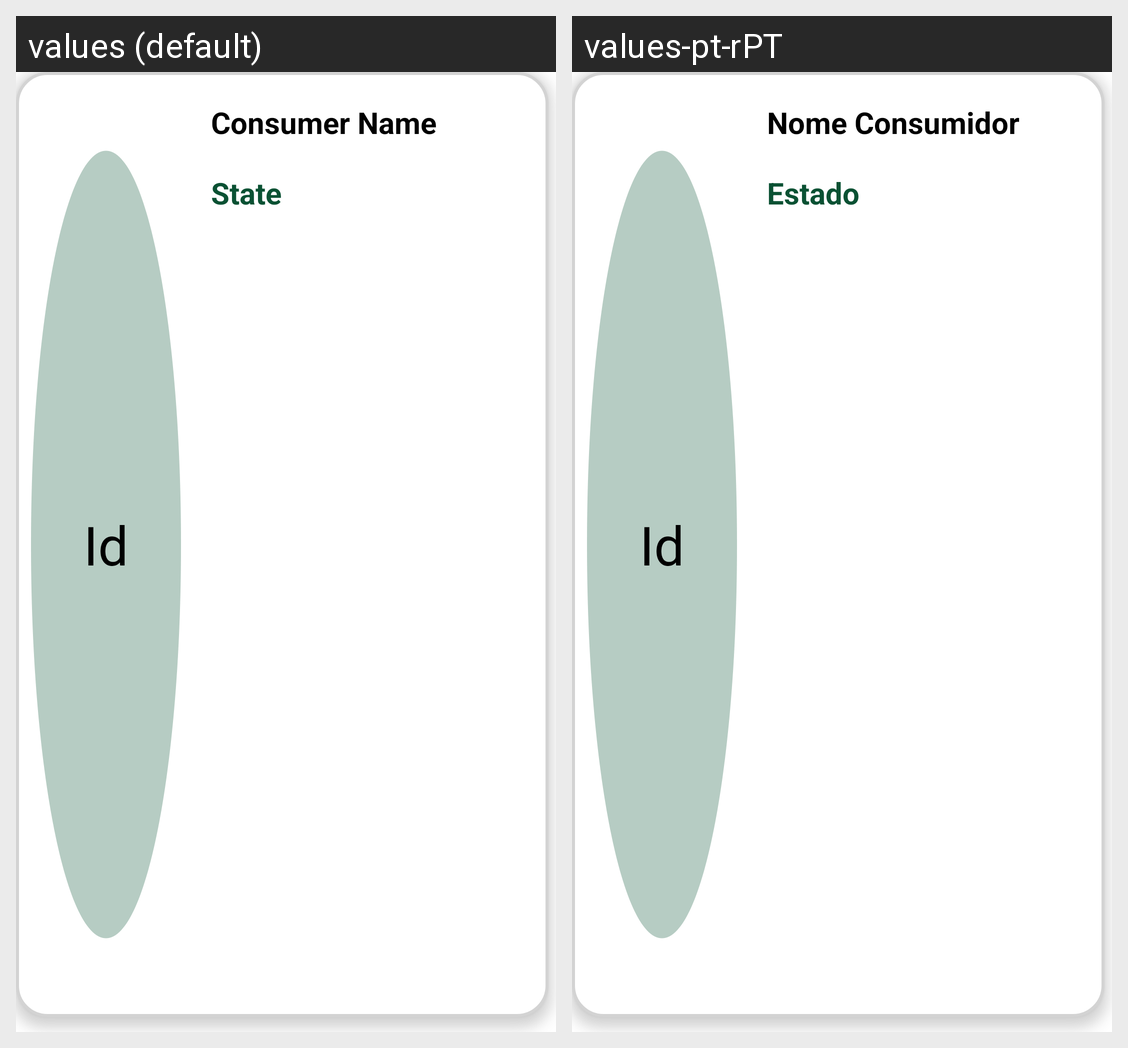

The same Android screen rendered under two of its app's locales, left to right. List the strings drawn on it with the default value and each locale's translation.
Android screen res/layout/undelivered_orders_card.xml rendered under 2 locales, left to right: values (default), values-pt-rPT. Device: Nexus 5 (rendered at 1080×1920; each locale shown at half size, 540×960, under a caption strip naming it); theme Theme.SmartCanteen.
Strings drawn on this screen, with the default value and each locale's value (text and hints the layout hard-codes, and strings that could not be matched under every locale, appear in the picture but are not listed):

id
  values: Id
  values-pt-rPT: Id  [not translated; the default value is used]

consumer_name
  values: Consumer Name
  values-pt-rPT: Nome Consumidor

state
  values: State
  values-pt-rPT: Estado
